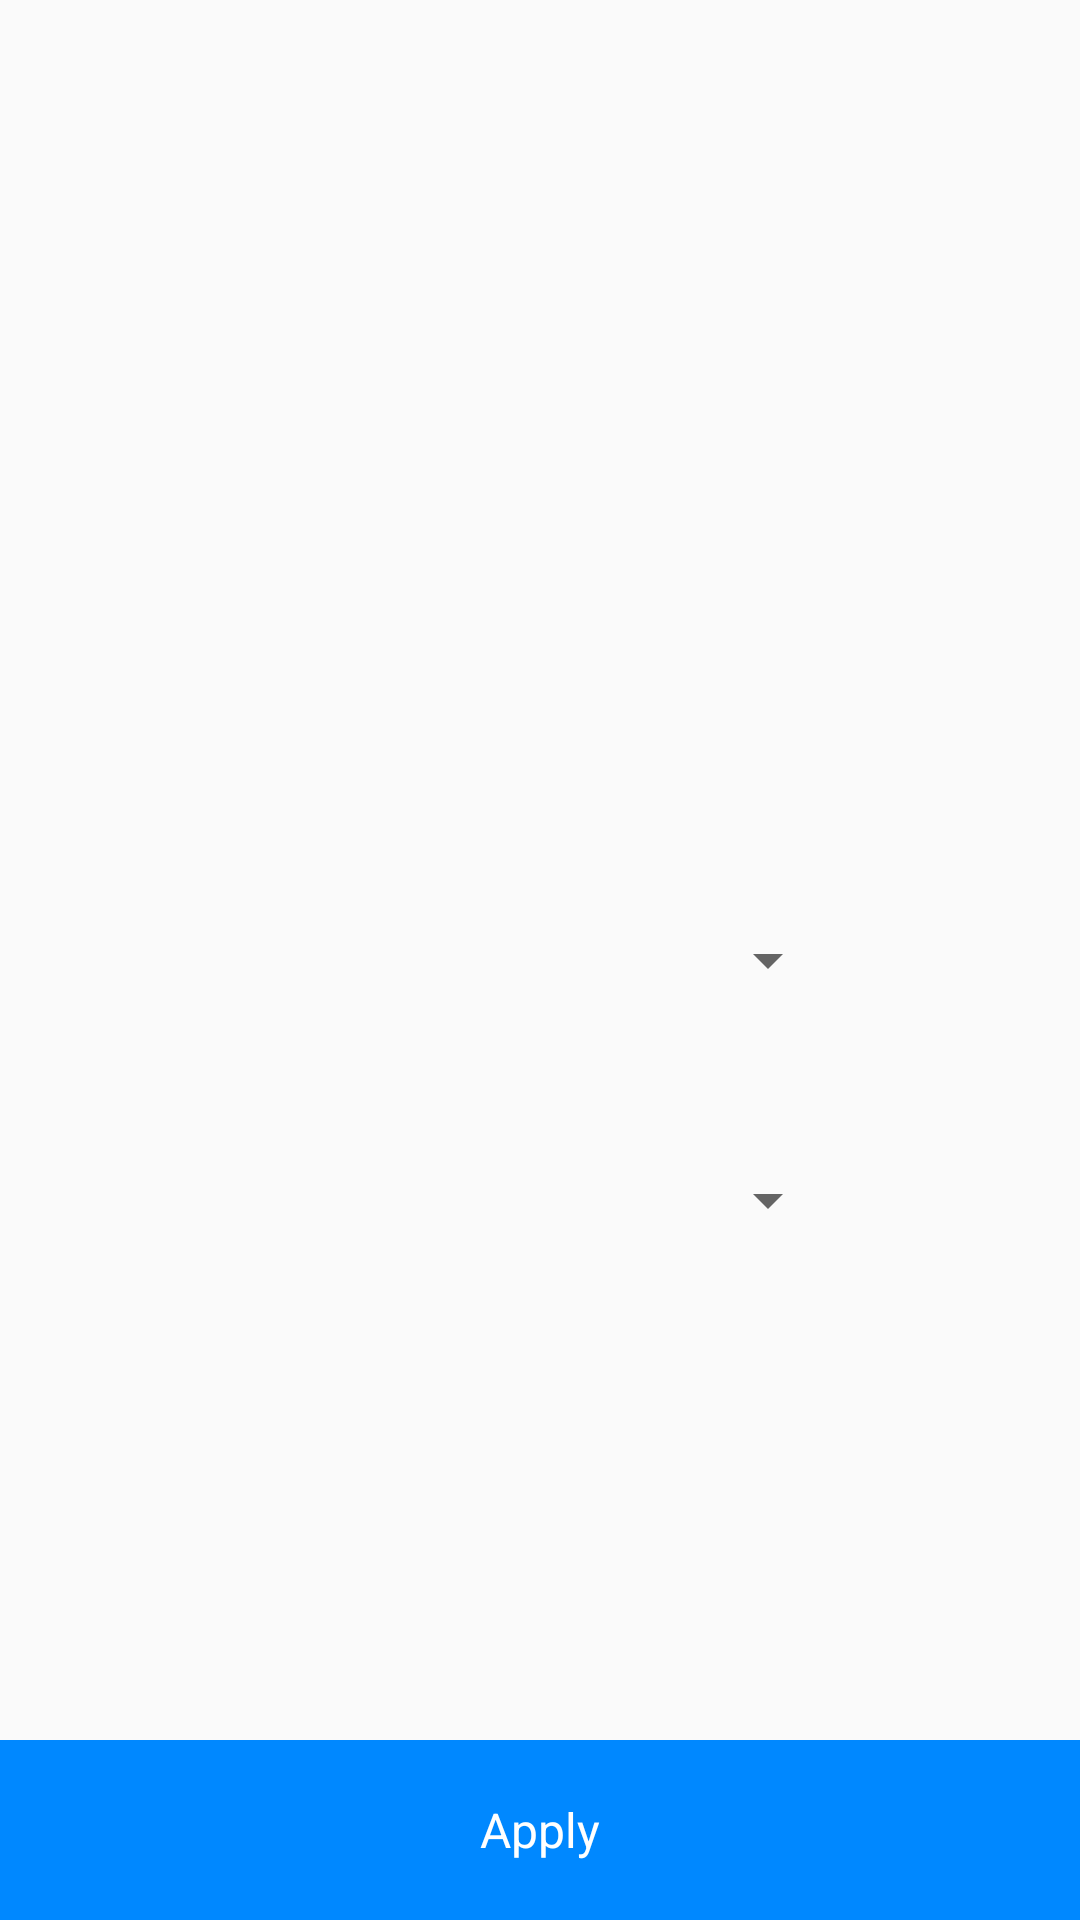

Layout XML and referenced resources for this Android screen:
<!-- AndroidManifest.xml: activity theme Theme.AppCompat.Light.NoActionBar -->
<!-- res/layout/activity_opening.xml -->
<?xml version="1.0" encoding="utf-8"?>
<RelativeLayout xmlns:android="http://schemas.android.com/apk/res/android"
    xmlns:app="http://schemas.android.com/apk/res-auto"
    xmlns:tools="http://schemas.android.com/tools"
    android:layout_width="match_parent"
    android:layout_height="match_parent"
    tools:context=".OpeningActivity">

    <Spinner
        android:id="@+id/country_spinner"
        android:layout_width="@dimen/common_width"
        android:layout_height="wrap_content"
        android:layout_centerInParent="true" />

    <Spinner
        android:id="@+id/state_spinner"
        android:layout_width="@dimen/common_width"
        android:layout_height="wrap_content"
        android:layout_alignParentBottom="true"
        android:layout_centerHorizontal="true"
        android:layout_marginBottom="228dp" />

    <TextView
        android:id="@+id/textView"
        android:layout_width="match_parent"
        android:layout_height="@dimen/common_height"
        android:layout_alignParentBottom="true"
        android:textSize="@dimen/common_text_size"
        android:background="@color/colorAccent"
        android:textColor="@android:color/white"
        android:onClick="submit"
        android:gravity="center"
        android:layout_centerHorizontal="true"
        android:text="@string/apply" />

    <ImageView
        android:id="@+id/imageView"
        android:layout_width="@dimen/common_width"
        android:layout_height="@dimen/common_height"
        android:layout_alignParentTop="true"
        android:layout_centerHorizontal="true"
        android:layout_marginTop="135dp"
        android:scaleType="fitXY"
        app:srcCompat="@drawable/babypink" />


</RelativeLayout>
<!-- resources referenced by this layout -->
<resources>
  <color name="colorAccent">#0088FF</color>
  <dimen name="common_height">60dp</dimen>
  <dimen name="common_text_size">16sp</dimen>
  <dimen name="common_width">200dp</dimen>
  <!-- drawable babypink: png bitmap (drawable, 37146 bytes) -->
  <string name="apply">Apply</string>
</resources>
